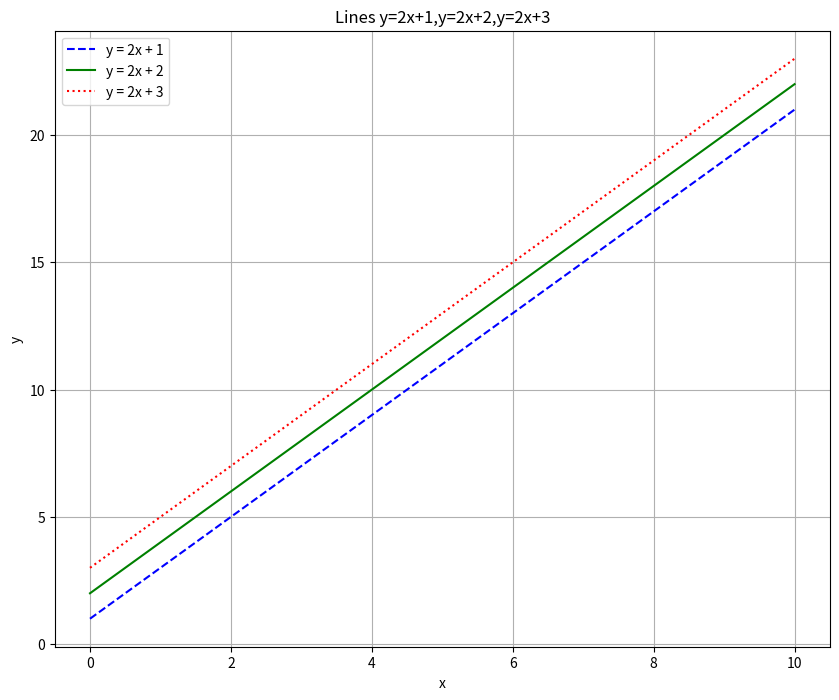

Recreate this plot in Python.
import matplotlib.pyplot as plt
import numpy as np

x = np.linspace(0, 10, 400)

y1 = 2*x + 1
y2 = 2*x + 2
y3 = 2*x + 3

plt.figure(figsize=(10,8))
plt.plot(x, y1, 'b--',  label="y = 2x + 1")
plt.plot(x, y2, 'g-', label="y = 2x + 2")
plt.plot(x, y3, 'r:',  label="y = 2x + 3")

plt.xlabel("x")
plt.ylabel("y")
plt.title("Lines y=2x+1,y=2x+2,y=2x+3")
plt.legend()
plt.grid(True)
plt.show()
